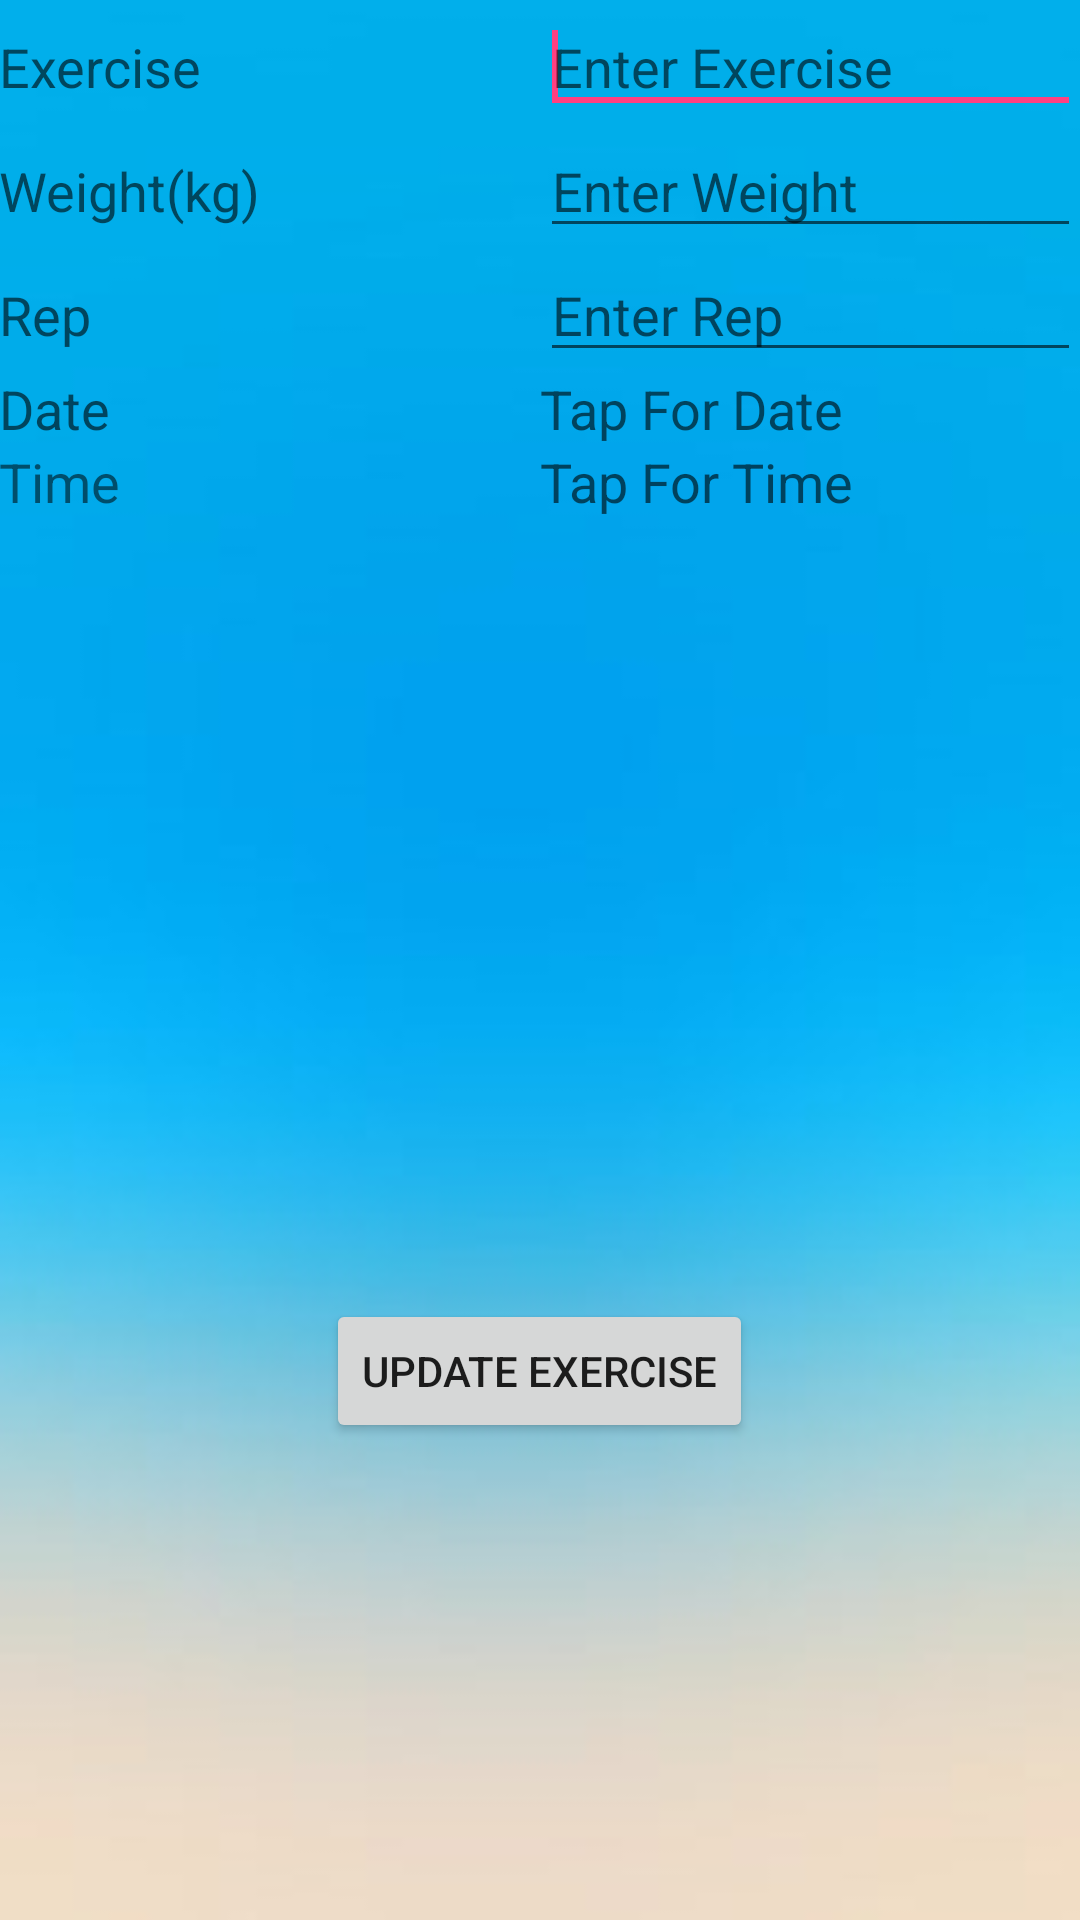

Android layout source for this screen:
<!-- AndroidManifest.xml: application theme AppTheme -->
<!-- res/layout/activity_update_record.xml -->
<RelativeLayout xmlns:android="http://schemas.android.com/apk/res/android"
    xmlns:tools="http://schemas.android.com/tools"
    android:layout_width="match_parent"
    android:layout_height="match_parent"
    android:paddingBottom="@dimen/activity_vertical_margin"
    android:paddingLeft="@dimen/activity_horizontal_margin"
    android:paddingRight="@dimen/activity_horizontal_margin"
    android:paddingTop="@dimen/activity_vertical_margin"
    android:background="@drawable/z"
    tools:context=".workoutLog.UpdateRecord" >

    
    <TableLayout
        android:id="@+id/tableLayout1"
        android:layout_width="wrap_content"
        android:layout_height="wrap_content"
        android:layout_alignParentBottom="true"
        android:layout_alignParentLeft="true"
        android:layout_alignParentRight="true"
        android:layout_alignParentTop="true" >

        <TableRow
            android:id="@+id/tableRow6"
            android:layout_width="wrap_content"
            android:layout_height="wrap_content" >

        </TableRow>

        <TableRow
            android:id="@+id/tableRow1"
            android:layout_width="wrap_content"
            android:layout_height="wrap_content" >

            <TextView
                android:id="@+id/textView1"
                android:layout_width="0dp"
                android:layout_height="wrap_content"
                android:layout_weight="1"
                android:text="Exercise"
                android:textAppearance="?android:attr/textAppearanceMedium" />

            <EditText
                android:id="@+id/txtExercise"
                android:layout_width="0dp"
                android:layout_height="wrap_content"
                android:layout_weight="1"
                android:ems="10"
                android:hint="Enter Exercise">

                <requestFocus />
            </EditText>
        </TableRow>

        <TableRow
            android:id="@+id/tableRow2"
            android:layout_width="wrap_content"
            android:layout_height="wrap_content" >

            <TextView
                android:id="@+id/textView2"
                android:layout_width="0dp"
                android:layout_height="wrap_content"
                android:layout_weight="1"
                android:text="Weight(kg)"
                android:textAppearance="?android:attr/textAppearanceMedium" />

            <EditText
                android:id="@+id/txtWeight"
                android:layout_width="0dp"
                android:layout_height="wrap_content"
                android:layout_weight="1"
                android:ems="10"
                android:hint="Enter Weight"
                android:inputType="number" />
        </TableRow>

        <TableRow
            android:id="@+id/tableRow3"
            android:layout_width="wrap_content"
            android:layout_height="wrap_content" >

            <TextView
                android:id="@+id/textView3"
                android:layout_width="0dp"
                android:layout_height="wrap_content"
                android:layout_weight="1"
                android:text="Rep"
                android:textAppearance="?android:attr/textAppearanceMedium" />

            <EditText
                android:id="@+id/txtRep"
                android:layout_width="0dp"
                android:layout_height="wrap_content"
                android:layout_weight="1"
                android:ems="10"
                android:hint="Enter Rep"
                android:inputType="number" />
        </TableRow>

        <TableRow
            android:id="@+id/tableRow4"
            android:layout_width="wrap_content"
            android:layout_height="wrap_content" >

            <TextView
                android:id="@+id/textView4"
                android:layout_width="0dp"
                android:layout_height="wrap_content"
                android:layout_weight="1"
                android:text="Date"
                android:textAppearance="?android:attr/textAppearanceMedium"
                android:editable="false"
                android:inputType="none"/>

            <TextView
                android:id="@+id/txtDate"
                android:layout_width="0dp"
                android:layout_height="wrap_content"
                android:layout_weight="1"
                android:clickable="true"
                android:editable="false"
                android:ems="10"
                android:hint="Tap For Date"
                android:textSize="18sp" />

        </TableRow>

        <TableRow
            android:layout_width="wrap_content"
            android:layout_height="wrap_content">

            <TextView
                android:id="@+id/textView7"
                android:layout_width="0dp"
                android:layout_height="wrap_content"
                android:layout_weight="1"
                android:text="Time"
                android:textSize="18sp" />

            <TextView
                android:id="@+id/txttime"
                android:layout_width="0dp"
                android:layout_height="wrap_content"
                android:layout_weight="1"
                android:clickable="true"
                android:hint="Tap For Time"
                android:editable="false"
                android:ems="10"
                android:textSize="18sp" />

        </TableRow>


    </TableLayout>

    <Button
        android:id="@+id/btnsave"
        android:layout_width="wrap_content"
        android:layout_height="wrap_content"
        android:layout_alignParentBottom="true"
        android:layout_centerHorizontal="true"
        android:layout_marginBottom="159dp"
        android:text="Update Exercise" />

</RelativeLayout>
<!-- resources referenced by this layout -->
<resources>
  <!-- drawable z: png bitmap (drawable, 39112 bytes) -->
  <style name="AppTheme" parent="Theme.AppCompat.Light.DarkActionBar">
  
          
          <item name="colorPrimary">@color/colorPrimary</item>
          <item name="colorPrimaryDark">@color/colorPrimaryDark</item>
          <item name="colorAccent">@color/colorAccent</item>
  
      </style>
  <color name="colorPrimary">#000000</color>
  <color name="colorPrimaryDark">#050202</color>
  <color name="colorAccent">#ff4081</color>
</resources>
